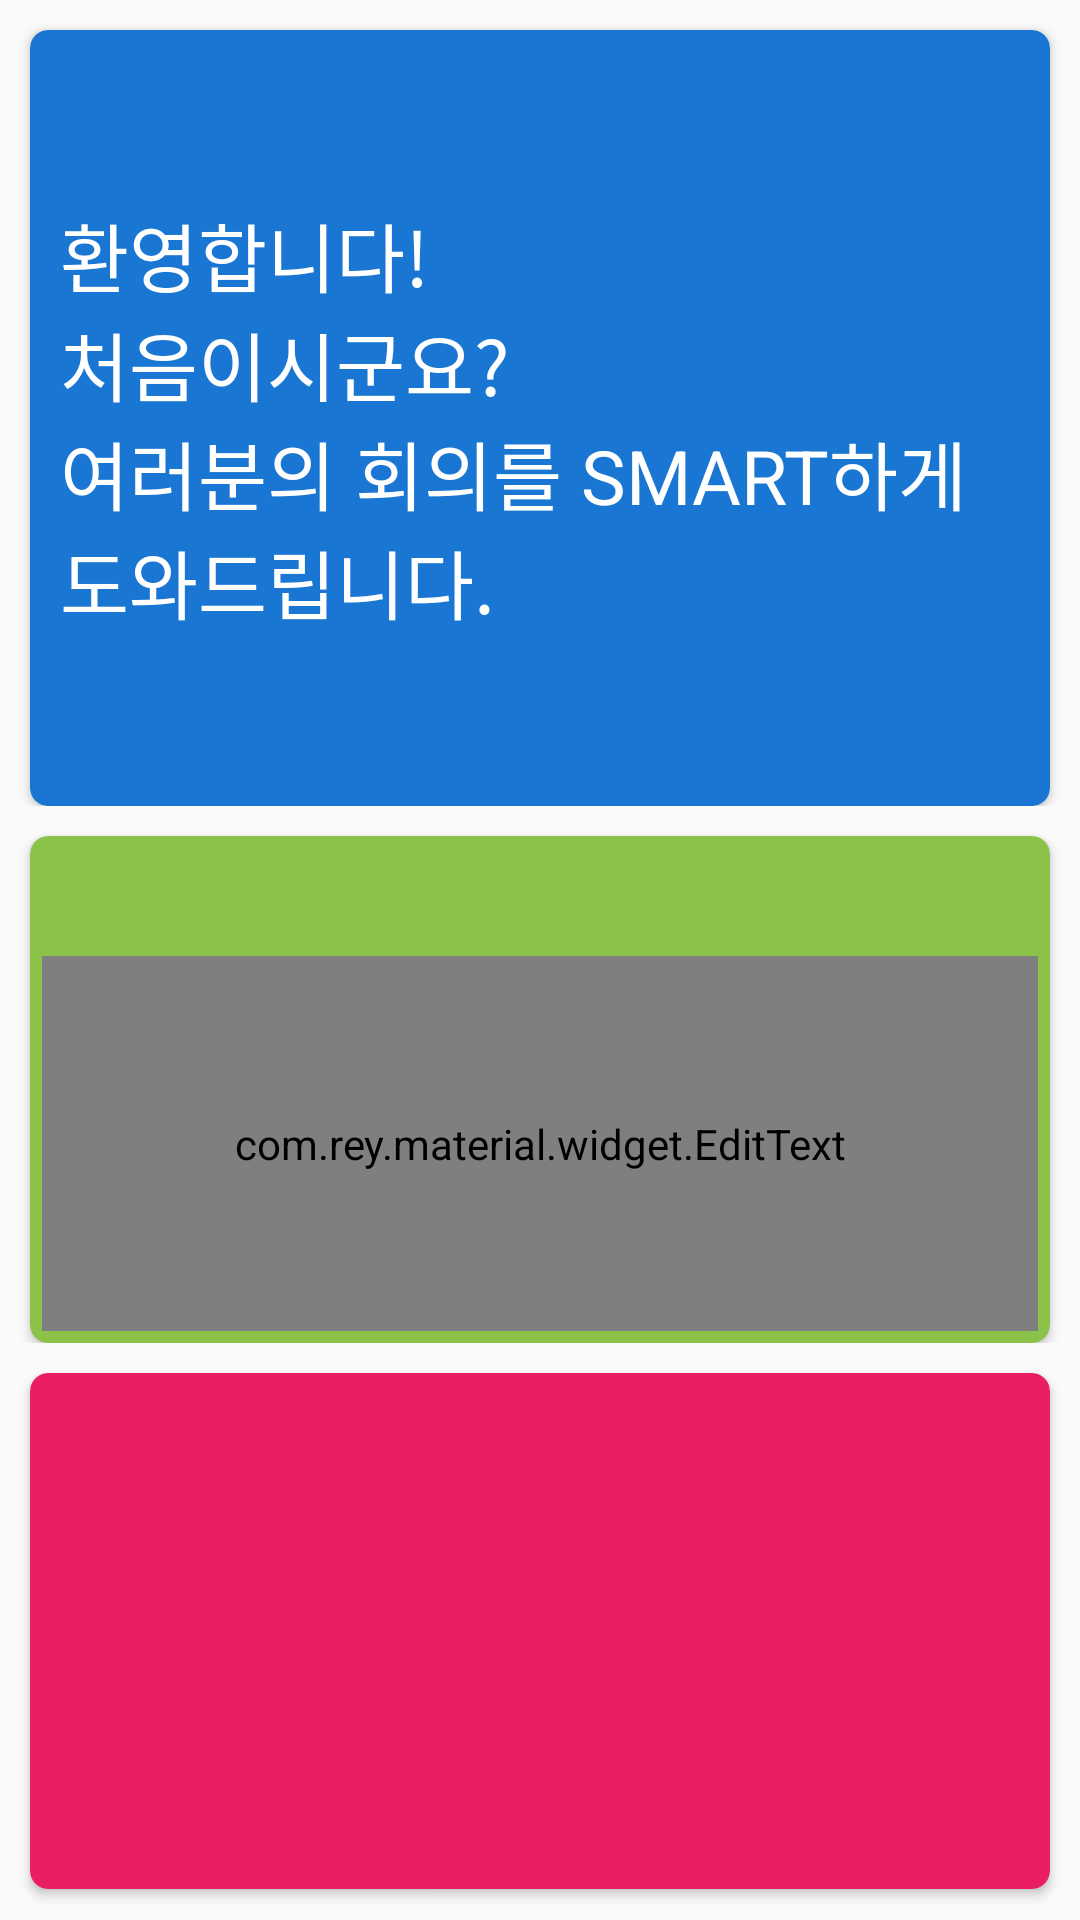

The Android layout XML behind this screen, and the referenced resources:
<!-- AndroidManifest.xml: application theme AppTheme -->
<!-- res/layout/activity_hello.xml -->
<ScrollView xmlns:android="http://schemas.android.com/apk/res/android"
    xmlns:card_view="http://schemas.android.com/apk/res-auto"
    xmlns:app="http://schemas.android.com/apk/res/kr.ac.kit"
    android:id="@+id/scrollView"
    android:layout_width="match_parent"
    android:layout_height="match_parent"
    android:fillViewport="true"
    android:scrollbars="none" >

    <LinearLayout
        android:layout_width="match_parent"
        android:layout_height="0dp"
        android:isScrollContainer="true"
        android:orientation="vertical"
        android:weightSum="10" >

        <LinearLayout
            android:layout_width="match_parent"
            android:layout_height="0dp"
            android:layout_weight="4.2"
            android:orientation="vertical" >

            <android.support.v7.widget.CardView
                android:id="@+id/cardViewHello"
                android:layout_width="match_parent"
                android:layout_height="match_parent"
                android:layout_marginLeft="10dp"
                android:layout_marginRight="10dp"
                android:layout_marginTop="10dp"
                card_view:cardBackgroundColor="@color/md_blue_700"
                card_view:cardCornerRadius="6dp" >

                <TextView
                    android:id="@+id/helloTitle"
                    android:layout_width="match_parent"
                    android:layout_height="match_parent"
                    android:gravity="center_vertical"
                    android:padding="10dp"
                    android:text="@string/hello_title"
                    android:textColor="@android:color/white"
                    android:textSize="25sp" />
            </android.support.v7.widget.CardView>
        </LinearLayout>

        <LinearLayout
            android:layout_width="match_parent"
            android:layout_height="0dp"
            android:layout_weight="2.8"
            android:orientation="vertical" >

            <android.support.v7.widget.CardView
                android:id="@+id/cardViewName"
                android:layout_width="match_parent"
                android:layout_height="match_parent"
                android:layout_below="@+id/cardViewHello"
                android:layout_marginLeft="10dp"
                android:layout_marginRight="10dp"
                android:layout_marginTop="10dp"
                card_view:cardBackgroundColor="@color/md_light_green_500"
                card_view:cardCornerRadius="6dp" >

                <com.rey.material.widget.EditText
                    android:id="@+id/initNameEditText"
                    style="@style/Material.Widget.EditText"
                    android:layout_width="match_parent"
                    android:layout_height="match_parent"
                    android:layout_marginBottom="4dp"
                    android:layout_marginLeft="4dp"
                    android:layout_marginRight="4dp"
                    android:layout_marginTop="40dp"
                    android:background="@android:color/transparent"
                    android:focusable="true"
                    android:gravity="center"
                    android:hint="성함을 입력해주세요"
                    android:inputType="textPersonName"
                    android:maxLength="10"
                    android:maxLines="1"
                    android:padding="10dp"
                    android:textColor="@android:color/white"
                    android:textSize="30sp"
                    app:et_labelEnable="false"
                    app:et_labelPadding="20dp"
                    app:et_labelTextColor="@android:color/white"
                    app:et_labelTextSize="18sp"
                    app:et_supportMaxChars="10"
                    app:et_supportMode="charCounter"
                    app:et_supportPadding="26dp"
                    app:et_supportTextColor="@android:color/white" />
            </android.support.v7.widget.CardView>
        </LinearLayout>

        <LinearLayout
            android:layout_width="match_parent"
            android:layout_height="0dp"
            android:layout_weight="3"
            android:orientation="vertical" >

            <android.support.v7.widget.CardView
                android:id="@+id/cardViewSave"
                android:layout_width="match_parent"
                android:layout_height="match_parent"
                android:layout_margin="10dp"
                card_view:cardBackgroundColor="@color/md_pink_500"
                card_view:cardCornerRadius="6dp" >

                <RelativeLayout
                    android:layout_width="match_parent"
                    android:layout_height="wrap_content">

                    <TextSwitcher
                        android:id="@+id/helloSwitcher"
                        android:layout_width="match_parent"
                        android:layout_height="wrap_content"
                        android:gravity="center_vertical"
                        android:padding="10dp"
                        android:clickable="true" />
                    
                    <TextView
                        android:id="@+id/helloSwitchText"
                        android:layout_width="match_parent"
                        android:layout_height="wrap_content"
                        android:textSize="28sp" />

                    
                </RelativeLayout>
            </android.support.v7.widget.CardView>
        </LinearLayout>
    </LinearLayout>

</ScrollView>
<!-- resources referenced by this layout -->
<resources>
  <color name="md_blue_700">#1976D2</color>
  <color name="md_light_green_500">#8BC34A</color>
  <color name="md_pink_300">#F06292</color>
  <color name="md_pink_500">#E91E63</color>
  <string name="hello_title">환영합니다!\n처음이시군요?\n여러분의 회의를 SMART하게 도와드립니다.</string>
  <style name="AppTheme" parent="AppBaseTheme">
          
      
      </style>
  <style name="AppBaseTheme" parent="Theme.AppCompat.Light">
          
          
           
      </style>
</resources>
